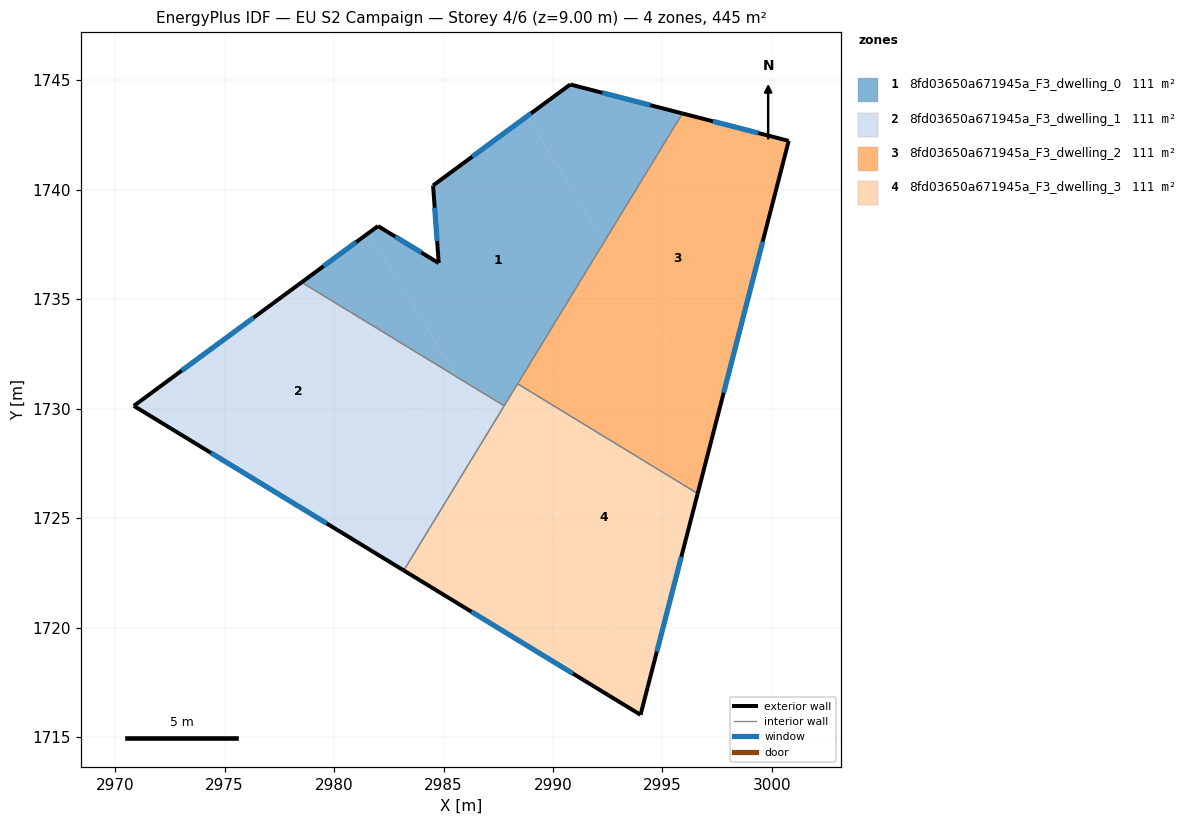
=== STOREY PLAN SPEC (per zone: floor XY polygon, exterior-wall plan segments, windows/doors) ===
zone 1: 8fd03650a671945a_F3_dwelling_0  (111.3 m²)
  floor: (2988.82, 1743.36) (2992.33, 1737.61) (2987.77, 1730.13) (2985.62, 1731.45) (2981.59, 1738.04) (2982.01, 1738.34) (2984.78, 1736.65) (2984.52, 1740.20)
  floor: (2981.59, 1738.04) (2985.62, 1731.45) (2978.52, 1735.77)
  floor: (2995.91, 1743.49) (2992.33, 1737.61) (2988.82, 1743.36) (2990.79, 1744.81)
  exterior wall: (2990.79, 1744.81) – (2984.52, 1740.20)  [7.8 m]
    window: (2989.00, 1743.49) – (2986.31, 1741.51)  [4.3 m²]
  exterior wall: (2995.91, 1743.49) – (2990.79, 1744.81)  [5.3 m]
    window: (2994.45, 1743.86) – (2992.25, 1744.43)  [2.9 m²]
  exterior wall: (2982.01, 1738.34) – (2978.52, 1735.77)  [4.3 m]
    window: (2981.01, 1737.61) – (2979.51, 1736.51)  [2.4 m²]
  exterior wall: (2984.78, 1736.65) – (2982.01, 1738.34)  [3.2 m]
    window: (2983.99, 1737.14) – (2982.80, 1737.86)  [1.8 m²]
  exterior wall: (2984.52, 1740.20) – (2984.78, 1736.65)  [3.6 m]
    window: (2984.60, 1739.18) – (2984.71, 1737.66)  [2.0 m²]
  interior walls: 3
zone 2: 8fd03650a671945a_F3_dwelling_1  (111.3 m²)
  floor: (2985.62, 1731.45) (2985.90, 1730.99) (2977.68, 1725.97) (2970.85, 1730.13) (2978.52, 1735.77)
  floor: (2985.90, 1730.99) (2987.10, 1729.03) (2983.19, 1722.61) (2977.68, 1725.97)
  floor: (2987.62, 1729.89) (2987.10, 1729.03) (2986.86, 1729.42)
  floor: (2987.77, 1730.13) (2987.62, 1729.89) (2986.86, 1729.42) (2985.62, 1731.45)
  exterior wall: (2978.52, 1735.77) – (2970.85, 1730.13)  [9.5 m]
    window: (2976.33, 1734.16) – (2973.04, 1731.74)  [5.2 m²]
  exterior wall: (2970.85, 1730.13) – (2983.19, 1722.61)  [14.4 m]
    window: (2974.38, 1727.98) – (2979.66, 1724.76)  [8.0 m²]
  interior walls: 2
zone 3: 8fd03650a671945a_F3_dwelling_2  (111.3 m²)
  floor: (2994.49, 1734.08) (2997.42, 1729.28) (2996.61, 1726.13) (2989.03, 1730.75)
  floor: (3000.77, 1742.23) (2997.42, 1729.28) (2994.49, 1734.08) (2989.03, 1730.75) (2988.39, 1731.14) (2995.91, 1743.49)
  exterior wall: (2996.61, 1726.13) – (3000.77, 1742.23)  [16.6 m]
    window: (2997.79, 1730.73) – (2999.58, 1737.63)  [9.2 m²]
  exterior wall: (3000.77, 1742.23) – (2995.91, 1743.49)  [5.0 m]
    window: (2999.38, 1742.59) – (2997.30, 1743.13)  [2.8 m²]
  interior walls: 2
zone 4: 8fd03650a671945a_F3_dwelling_3  (111.3 m²)
  floor: (2987.10, 1729.03) (2994.31, 1717.22) (2994.00, 1716.02) (2983.19, 1722.61)
  floor: (2996.61, 1726.13) (2994.31, 1717.22) (2987.10, 1729.03) (2987.62, 1729.89) (2989.03, 1730.75)
  floor: (2989.03, 1730.75) (2987.62, 1729.89) (2988.39, 1731.14)
  exterior wall: (2994.00, 1716.02) – (2996.61, 1726.13)  [10.4 m]
    window: (2994.74, 1718.91) – (2995.86, 1723.24)  [5.8 m²]
  exterior wall: (2983.19, 1722.61) – (2994.00, 1716.02)  [12.7 m]
    window: (2986.28, 1720.73) – (2990.91, 1717.90)  [7.0 m²]
  interior walls: 3

=== DERIVED (storey summary) ===
Building: EU S2 Campaign
Storey: 4 of 6  (floor level z = 9.00 m)
Storey gross floor area: 445.3 m²
Zones on this storey: 4
  - 8fd03650a671945a_F3_dwelling_0: floor 111.3 m²; exterior wall 24.2 m (72.6 m²); 5 window(s) 13.3 m²; WWR 18.4%
  - 8fd03650a671945a_F3_dwelling_1: floor 111.3 m²; exterior wall 24.0 m (71.9 m²); 2 window(s) 13.2 m²; WWR 18.4%
  - 8fd03650a671945a_F3_dwelling_2: floor 111.3 m²; exterior wall 21.6 m (64.9 m²); 2 window(s) 11.9 m²; WWR 18.4%
  - 8fd03650a671945a_F3_dwelling_3: floor 111.3 m²; exterior wall 23.1 m (69.3 m²); 2 window(s) 12.7 m²; WWR 18.4%
Zone adjacency (shared interzone walls):
  - 8fd03650a671945a_F3_dwelling_0 ↔ 8fd03650a671945a_F3_dwelling_1
  - 8fd03650a671945a_F3_dwelling_0 ↔ 8fd03650a671945a_F3_dwelling_2
  - 8fd03650a671945a_F3_dwelling_0 ↔ 8fd03650a671945a_F3_dwelling_3
  - 8fd03650a671945a_F3_dwelling_1 ↔ 8fd03650a671945a_F3_dwelling_3
  - 8fd03650a671945a_F3_dwelling_2 ↔ 8fd03650a671945a_F3_dwelling_3